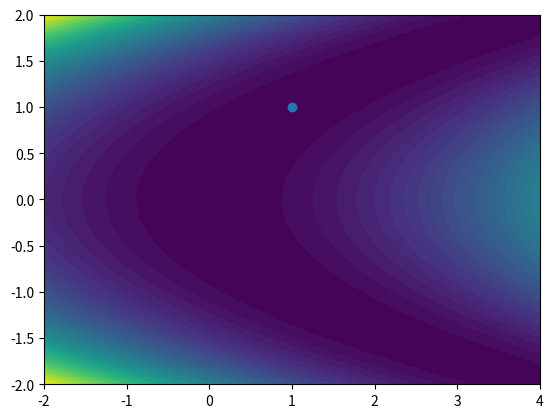

Write the Python code that produced this figure.
import numpy
import scipy.optimize
import matplotlib.pyplot

class Rosenbrock:
    '''A class to represent the discretised energy of the sine-Gordon field with
    given lattice spacing, peak location, and mass and its gradient. We also
    provide an initial guess generator
    '''
    def __init__(self, lattice_spacing=0.1, a=1.0, b=100.0):
        self.h = lattice_spacing=0.1
        self.a = a
        self.b = b
    def initial_guess(self, points):
        '''An initial guess for x and y.
        >>> Rosenbrock(lattice_spacing=0.1, a=2.0, b=20.0).initial_guess((3.0,5.0))
        array([ 3.,  5.])
        '''
        state = numpy.array(points)
        return state
    def energy(self, state):
        '''The value of the Rosenbrock function
        f(x,y) = (a-x)^2 + b(y-x^2)^2

        >>> _Rb = Rosenbrock(a=2.0, b=100.0)
        >>> _Rb.energy((2.0,3.0))
        100.0
        '''
        x,y = state
        a,b = self.a, self.b
        energy = (a-x)**2 + b*(y-x**2)**2
        return energy
    def gradient(self, state):
        '''The gradient wrt x,y of the Rosenbrock function.
        >>> _Rb = Rosenbrock(lattice_spacing=0.1, a=2.0, b=20.0)
        >>> _Rb.gradient(_Rb.initial_guess((3.0,5.0)))
        array([ 962., -160.])
        '''
        x,y = state
        a,b = self.a, self.b
        gradx, grady = 4*b*x**3-4*b*y*x+2*x-2*a, -2*b*x**2+2*b*y
        return numpy.array([gradx,grady])
    def plot(self, state):
        matplotlib.pyplot.figure()
        matplotlib.pyplot.clf()
        x,y = state
        a,b = self.a, self.b
        minimum = (a,a**2)
        YX = numpy.mgrid[minimum[0]-3.0:minimum[0]+1.0:100j,minimum[1]-3.0:minimum[1]+3.0:100j]
        matplotlib.pyplot.contourf(YX[1], YX[0], self.energy(YX), 50)
        matplotlib.pyplot.scatter(y, x, marker="o")
        return

'''
One should be able to solve as such:
>>> _Rb = Rosenbrock(lattice_spacing=0.1, a=2.0, b=5.0)
>>> sol=scipy.optimize.fmin_bfgs(_Rb.energy, _Rb.initial_guess((3.0,5.0)), fprime=_Rb.gradient)
>>> "{x:.6f}, {y:.6f}".format(x=sol[0], y=sol[1])
'2.000000, 4.000000'
'''
Rb = Rosenbrock(a=1.0, b=100.0)
state = Rb.initial_guess((2.0,3.0))
sol = scipy.optimize.fmin_powell(Rb.energy, state)
sol = scipy.optimize.fmin_cg(Rb.energy, state, fprime=Rb.gradient)
sol = scipy.optimize.fmin_bfgs(Rb.energy, state, fprime=Rb.gradient)
Rb.plot(sol)
